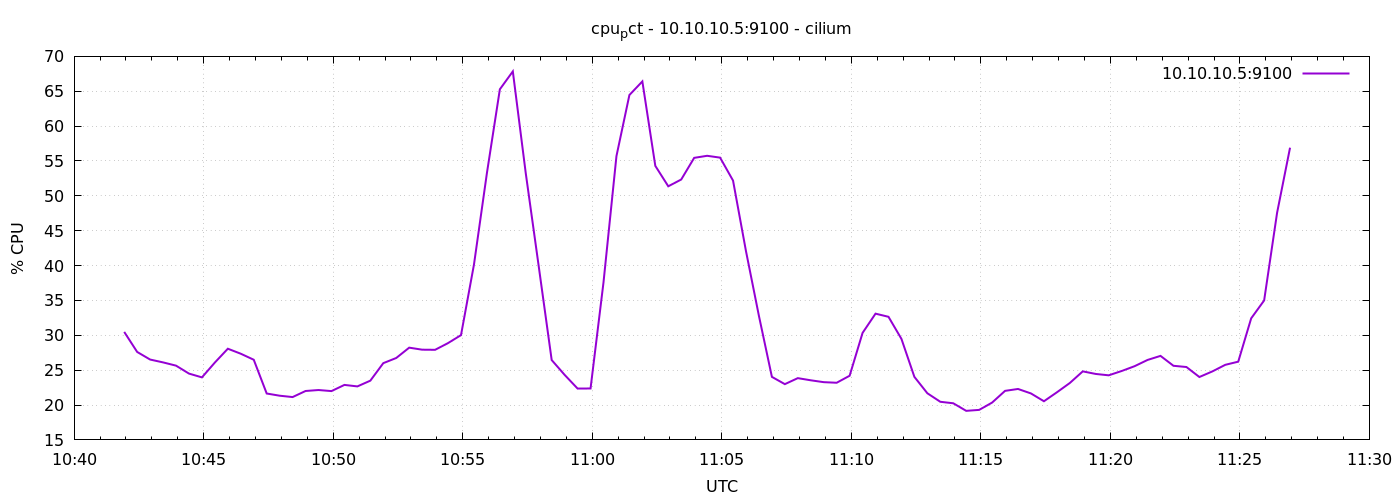

The table this chart was drawn from, first rows:
1776940916	30.487700351420465
1776940946	27.61
1776940976	26.52
1776941006	26.11
1776941036	25.65
1776941066	24.51
1776941096	23.97
1776941126	26.1
1776941156	28.08
1776941186	27.36
1776941216	26.5
1776941246	21.65
1776941276	21.34
1776941306	21.14
1776941336	22.01
1776941366	22.15
1776941396	22
1776941426	22.89
1776941456	22.67
1776941486	23.5
1776941516	26.01
1776941546	26.75
1776941576	28.23
1776941606	27.94
1776941636	27.92
1776941666	28.89
1776941696	30.03
1776941726	40.14
1776941756	53.27
1776941786	65.29
1776941816	67.85
1776941846	53.22
1776941876	39.89
1776941906	26.45
1776941936	24.32
1776941966	22.36
1776941996	22.37
1776942026	37.59
1776942056	55.7
1776942086	64.46
1776942116	66.41
1776942146	54.3
1776942176	51.37
1776942206	52.34
1776942236	55.45
1776942266	55.74
1776942296	55.48
1776942326	52.19
1776942356	42.06
1776942386	32.77
1776942416	24.04
1776942446	23
1776942476	23.86
1776942506	23.55
1776942536	23.28
1776942566	23.2
1776942596	24.2
1776942626	30.35
1776942656	33.1
1776942686	32.65
1776942716	29.49
... 30 more rows
